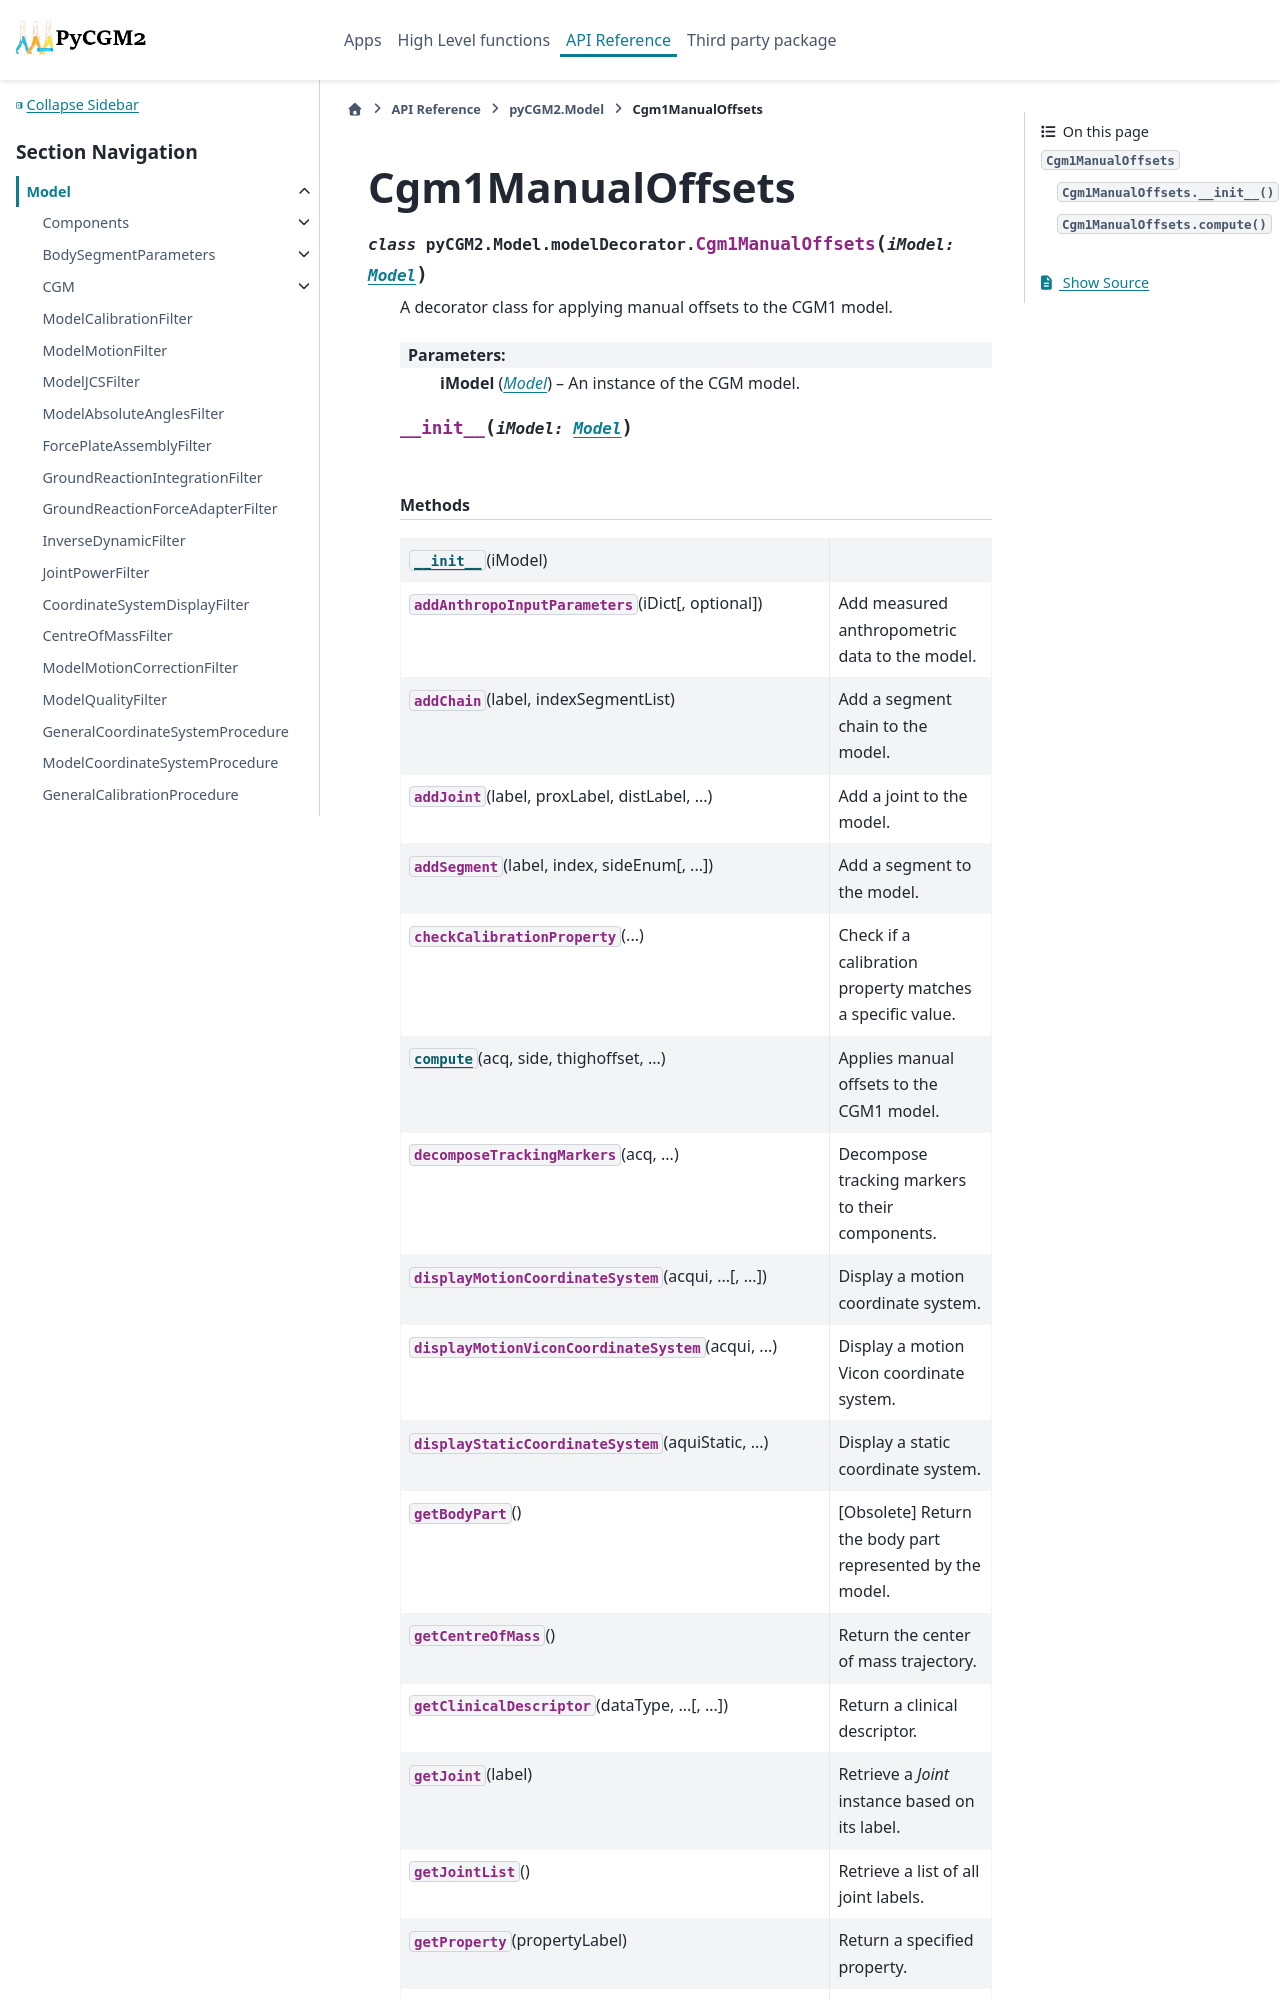

repository: pyCGM2/pyCGM2 · page: modules/model/generated/pyCGM2.Model.modelDecorator.Cgm1ManualOffsets.html · generator: sphinx

Cgm1ManualOffsets
=================

.. currentmodule:: pyCGM2.Model.modelDecorator

.. autoclass:: Cgm1ManualOffsets
   :members:

   
   .. automethod:: __init__

   
   .. rubric:: Methods

   .. autosummary::
   
      ~Cgm1ManualOffsets.__init__
      ~Cgm1ManualOffsets.addAnthropoInputParameters
      ~Cgm1ManualOffsets.addChain
      ~Cgm1ManualOffsets.addJoint
      ~Cgm1ManualOffsets.addSegment
      ~Cgm1ManualOffsets.checkCalibrationProperty
      ~Cgm1ManualOffsets.compute
      ~Cgm1ManualOffsets.decomposeTrackingMarkers
      ~Cgm1ManualOffsets.displayMotionCoordinateSystem
      ~Cgm1ManualOffsets.displayMotionViconCoordinateSystem
      ~Cgm1ManualOffsets.displayStaticCoordinateSystem
      ~Cgm1ManualOffsets.getBodyPart
      ~Cgm1ManualOffsets.getCentreOfMass
